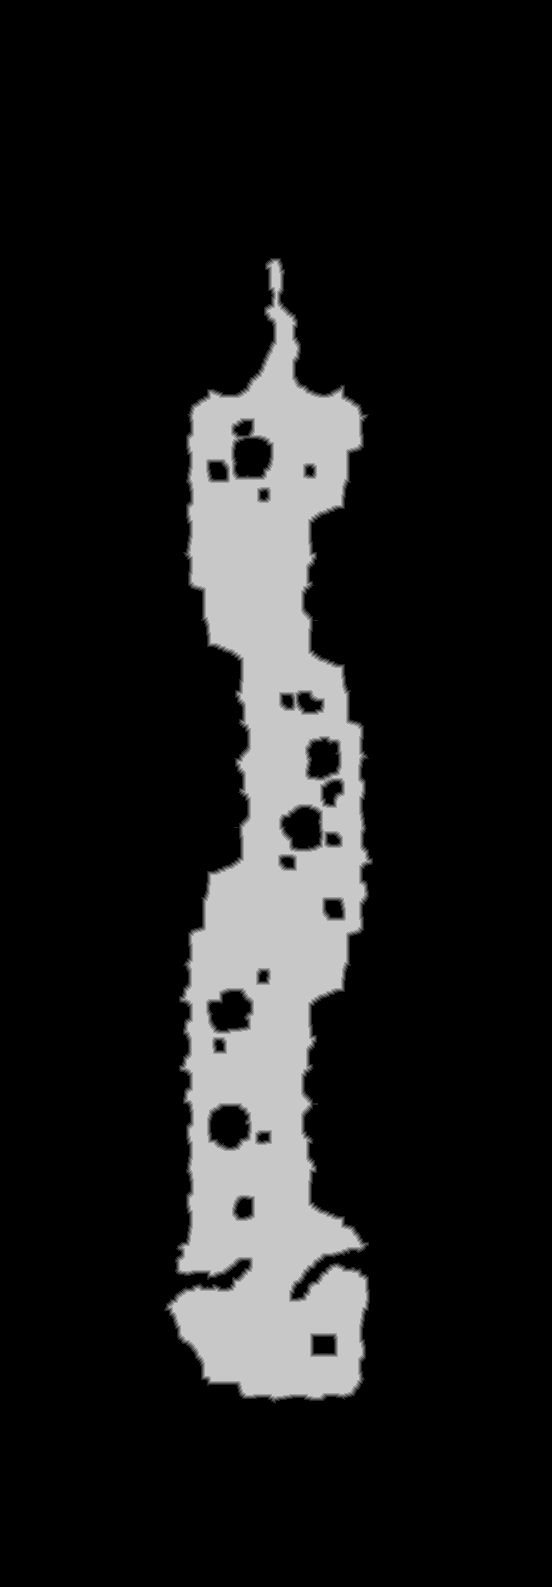

Source data for this figure (header and first rows):
base	0x25fbefa0000
origin	0x40010
stride	276
width	552
height	1587
nibble	0	738664
nibble	1	5588
nibble	2	5642
nibble	3	5721
nibble	4	5777
nibble	5	114632
